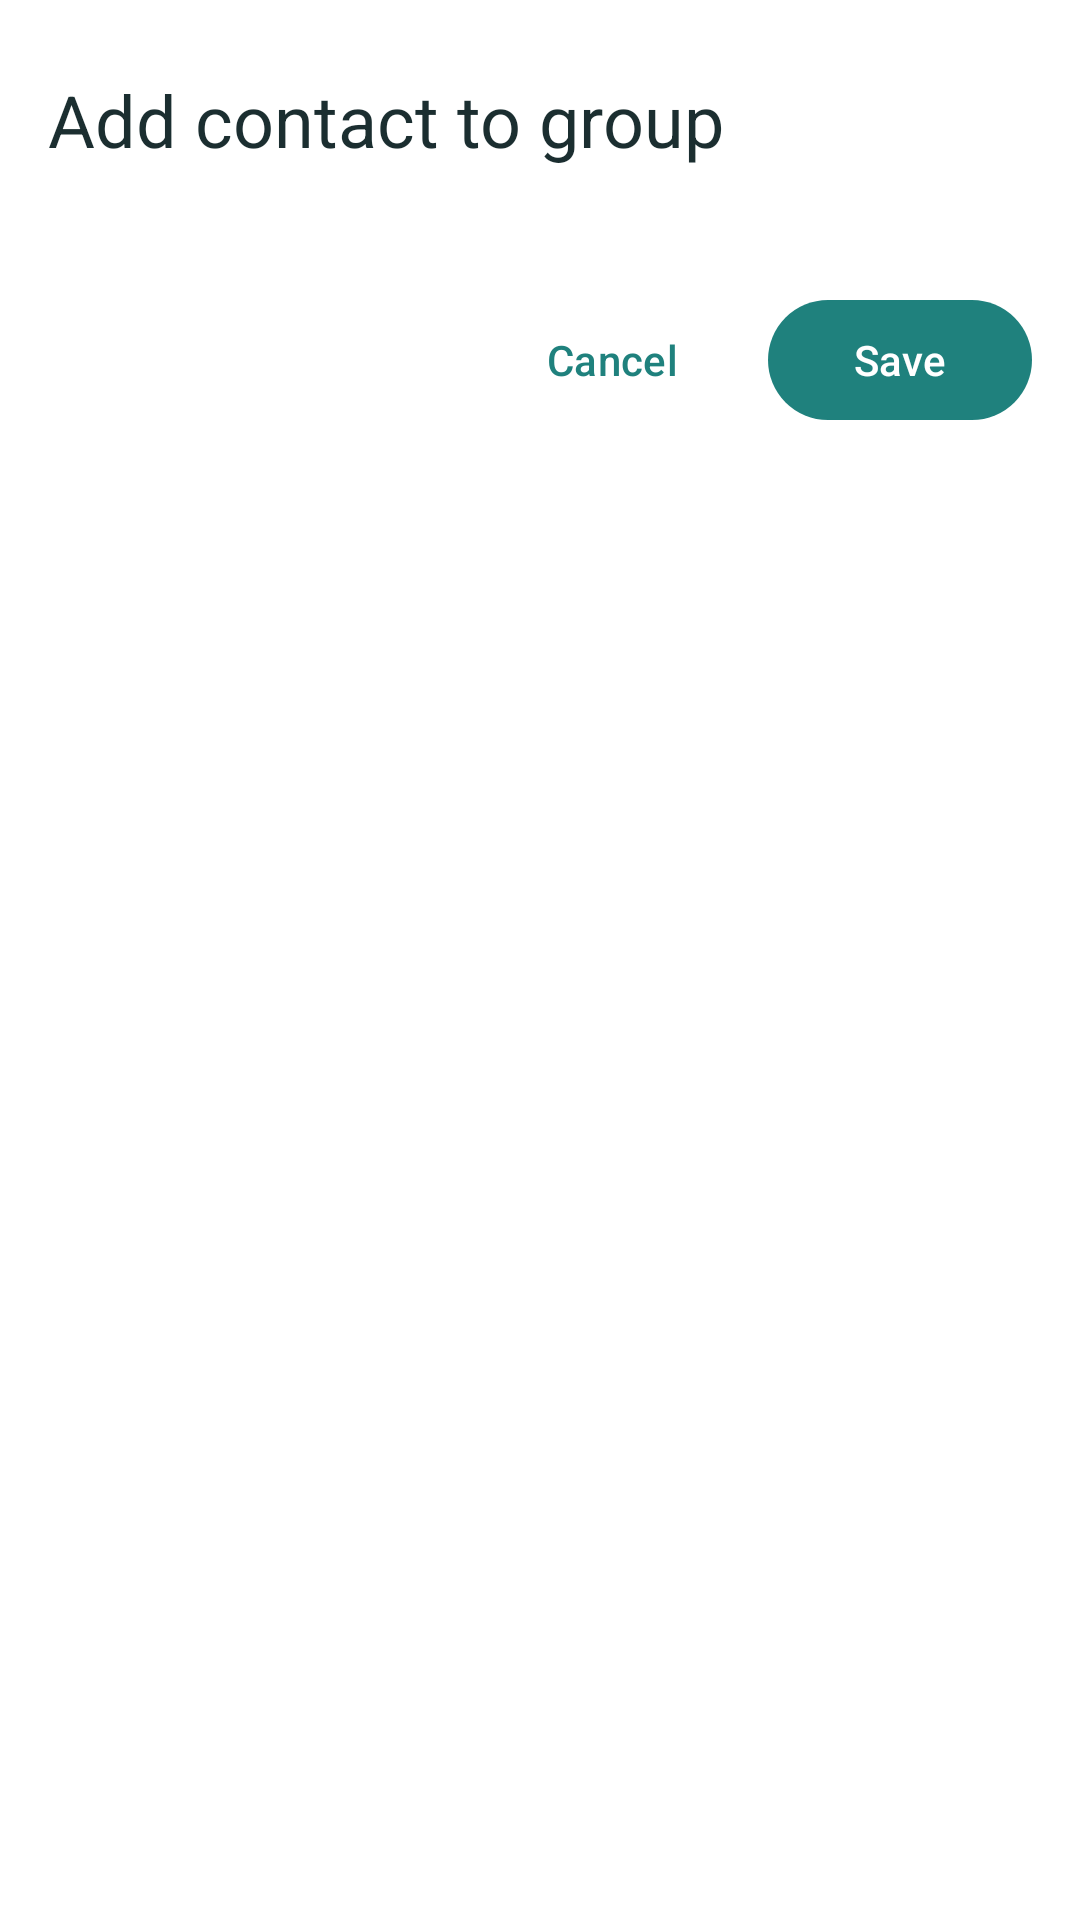

The Android layout XML behind this screen, and the referenced resources:
<!-- AndroidManifest.xml: application theme Theme.FriendMinder -->
<!-- res/layout/dialog_add_contact_to_group.xml -->
<?xml version="1.0" encoding="utf-8"?>
<LinearLayout xmlns:android="http://schemas.android.com/apk/res/android"
    android:layout_width="match_parent"
    android:layout_height="wrap_content"
    android:orientation="vertical"
    android:padding="@dimen/fm_space_4">

    <LinearLayout
        android:layout_width="match_parent"
        android:layout_height="wrap_content"
        android:orientation="horizontal"
        android:gravity="center_vertical"
        android:layout_marginBottom="@dimen/fm_space_4">

        <TextView
            android:layout_width="0dp"
            android:layout_height="wrap_content"
            android:layout_weight="1"
            android:text="@string/action_add_contact_to_group"
            android:textAppearance="?attr/textAppearanceHeadlineSmall" />

        <ImageButton
            android:id="@+id/closeButton"
            android:layout_width="48dp"
            android:layout_height="48dp"
            android:src="@drawable/ic_close"
            android:background="?attr/selectableItemBackgroundBorderless"
            android:contentDescription="@string/action_cancel" />
    </LinearLayout>

    <TextView
        android:id="@+id/emptyText"
        android:layout_width="match_parent"
        android:layout_height="wrap_content"
        android:text="@string/label_add_to_group_empty"
        android:textAppearance="?attr/textAppearanceBodyLarge"
        android:visibility="gone" />

    <ScrollView
        android:layout_width="match_parent"
        android:layout_height="wrap_content"
        android:maxHeight="360dp">

        <LinearLayout
            android:id="@+id/candidateContainer"
            android:layout_width="match_parent"
            android:layout_height="wrap_content"
            android:orientation="vertical" />
    </ScrollView>

    <LinearLayout
        android:layout_width="match_parent"
        android:layout_height="wrap_content"
        android:orientation="horizontal"
        android:gravity="end"
        android:layout_marginTop="@dimen/fm_space_4">

        <Button
            android:id="@+id/cancelButton"
            style="@style/Widget.Material3.Button.TextButton"
            android:layout_width="wrap_content"
            android:layout_height="wrap_content"
            android:text="@string/action_cancel" />

        <Button
            android:id="@+id/addButton"
            style="@style/Widget.Material3.Button"
            android:layout_width="wrap_content"
            android:layout_height="wrap_content"
            android:layout_marginStart="@dimen/fm_space_2"
            android:text="@string/action_save" />
    </LinearLayout>
</LinearLayout>
<!-- resources referenced by this layout -->
<resources>
  <dimen name="fm_space_2">8dp</dimen>
  <dimen name="fm_space_4">16dp</dimen>
  <string name="action_add_contact_to_group">Add contact to group</string>
  <string name="action_cancel">Cancel</string>
  <string name="action_save">Save</string>
  <string name="label_add_to_group_empty">All your friends are already in this group</string>
  <color name="fm_primary">#1F817D</color>
  <color name="fm_on_primary">#FFFFFF</color>
  <color name="fm_primary_container">#B0E8E6</color>
  <color name="fm_on_primary_container">#195556</color>
  <color name="fm_secondary">#5ABBEB</color>
  <color name="fm_on_secondary">#0A2E31</color>
  <color name="fm_secondary_container">#D6EBF8</color>
  <color name="fm_on_secondary_container">#0A2E31</color>
  <color name="fm_surface">#FFFFFF</color>
  <color name="fm_ink">#1B2E30</color>
  <color name="fm_surface_variant">#D3E9F4</color>
  <color name="fm_ink_dim">#4C6A6E</color>
  <color name="fm_outline">#5A8A92</color>
  <color name="fm_divider">#CFE7EA</color>
  <color name="fm_error">#B3261E</color>
  <color name="fm_error_container">#F9DEDC</color>
  <color name="fm_on_error_container">#410E0B</color>
  <color name="fm_surface_sunken">#EFF8FA</color>
  <style name="ThemeOverlay.FriendMinder.BottomSheetDialog" parent="ThemeOverlay.Material3.BottomSheetDialog">
          <item name="bottomSheetStyle">@style/Widget.FriendMinder.BottomSheet.Modal</item>
      </style>
  <style name="ThemeOverlay.FriendMinder.MaterialAlertDialog" parent="ThemeOverlay.Material3.MaterialAlertDialog">
          <item name="colorSurface">@color/fm_surface</item>
          <item name="colorSurfaceContainerHigh">@color/fm_surface</item>
          <item name="backgroundTint">@color/fm_surface</item>
      </style>
  <style name="Widget.FM.TextInput" parent="Widget.Material3.TextInputLayout.OutlinedBox">
          <item name="boxBackgroundMode">outline</item>
          <item name="boxBackgroundColor">@color/fm_surface_sunken</item>
          <item name="boxStrokeColor">@color/fm_text_input_stroke</item>
          <item name="boxStrokeWidth">1dp</item>
          <item name="boxStrokeWidthFocused">2dp</item>
          <item name="boxCornerRadiusTopStart">12dp</item>
          <item name="boxCornerRadiusTopEnd">12dp</item>
          <item name="boxCornerRadiusBottomStart">12dp</item>
          <item name="boxCornerRadiusBottomEnd">12dp</item>
          <item name="hintTextColor">@color/fm_accent</item>
          <item name="android:textColorHint">@color/fm_ink_dim</item>
          <item name="placeholderTextColor">@color/fm_ink_dim</item>
      </style>
  <style name="Widget.FriendMinder.BottomSheet.Modal" parent="Widget.Material3.BottomSheet.Modal">
          <item name="backgroundTint">@color/fm_surface</item>
      </style>
  <color name="fm_accent">#155D5B</color>
</resources>
